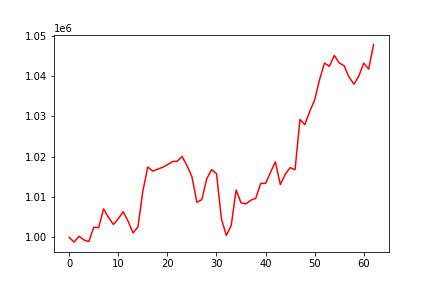

Source data for this figure (header and first rows):
, 0
0, 1000000
1, 998816
2, 1000271
3, 999339
4, 998948
5, 1002524
6, 1002386
7, 1007047
8, 1004958
9, 1003190
10, 1004638
11, 1006353
12, 1003961
13, 1001079
14, 1002587
15, 1011460
16, 1017433
17, 1016415
18, 1016894
19, 1017341
20, 1017967
21, 1018760
22, 1018880
23, 1020058
24, 1017743
25, 1015021
26, 1008692
27, 1009330
28, 1014482
29, 1016778
30, 1015800
31, 1004602
32, 1000463
33, 1002933
34, 1011704
35, 1008544
36, 1008291
37, 1009206
38, 1009676
39, 1013360
40, 1013381
41, 1016100
42, 1018707
43, 1013076
44, 1015625
45, 1017283
46, 1016754
47, 1029202
48, 1027929
49, 1031213
50, 1034063
51, 1039107
52, 1043189
53, 1042382
54, 1045077
55, 1043199
56, 1042525
57, 1039704
58, 1037957
59, 1039971
... 3 more rows
